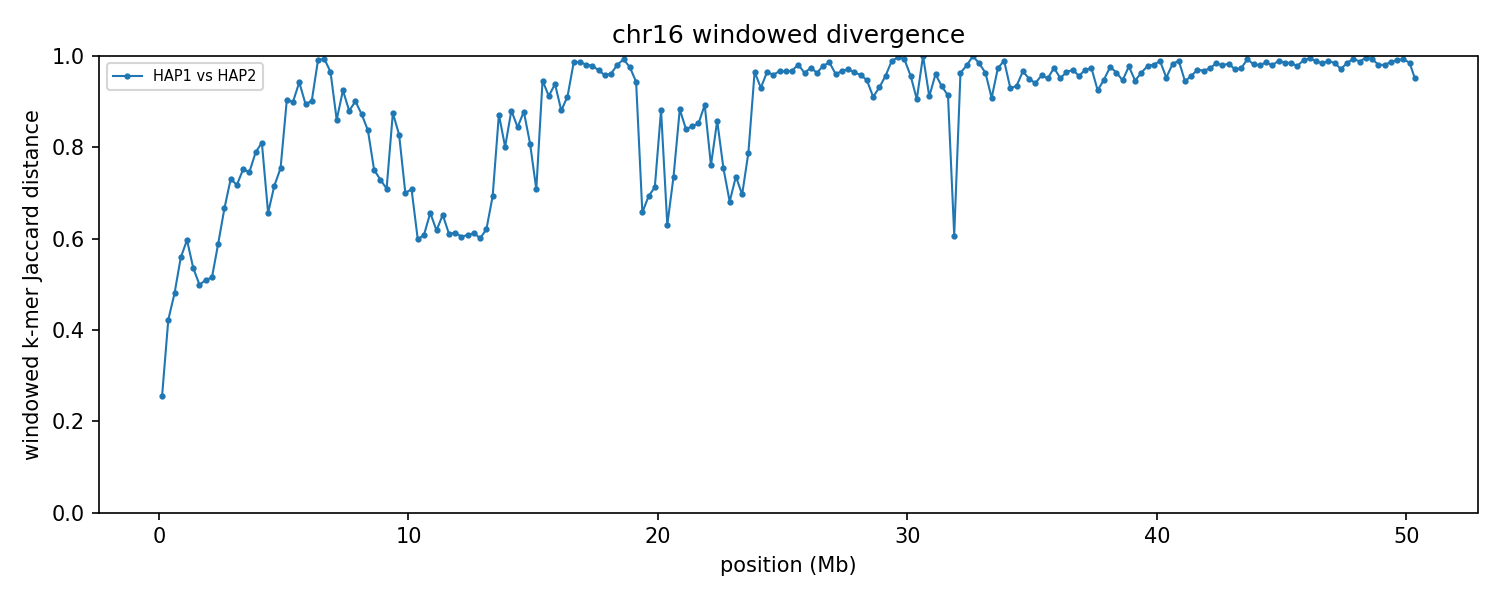

The data file committed next to this chart (first rows):
group	win_start	win_end	unit_a	unit_b	hap_a	hap_b	chrom_a	chrom_b	kmers_a	kmers_b	shared	union	jaccard_distance
chr16	1	250000	HAP1_chr16	HAP2_chr16	HAP1	HAP2	16	16	226044	240012	199020	267036	0.2547
chr16	250001	500000	HAP1_chr16	HAP2_chr16	HAP1	HAP2	16	16	236003	236175	172903	299275	0.4223
chr16	500001	750000	HAP1_chr16	HAP2_chr16	HAP1	HAP2	16	16	240707	236667	163278	314096	0.4802
chr16	750001	1000000	HAP1_chr16	HAP2_chr16	HAP1	HAP2	16	16	231212	236256	143113	324355	0.5588
chr16	1000001	1250000	HAP1_chr16	HAP2_chr16	HAP1	HAP2	16	16	239642	217589	131379	325852	0.5968
chr16	1250001	1500000	HAP1_chr16	HAP2_chr16	HAP1	HAP2	16	16	220970	235397	144691	311676	0.5358
chr16	1500001	1750000	HAP1_chr16	HAP2_chr16	HAP1	HAP2	16	16	235989	237072	157895	315166	0.499
chr16	1750001	2000000	HAP1_chr16	HAP2_chr16	HAP1	HAP2	16	16	239580	235168	156273	318475	0.5093
chr16	2000001	2250000	HAP1_chr16	HAP2_chr16	HAP1	HAP2	16	16	231156	234113	151959	313310	0.515
chr16	2250001	2500000	HAP1_chr16	HAP2_chr16	HAP1	HAP2	16	16	236911	241694	139405	339200	0.589
chr16	2500001	2750000	HAP1_chr16	HAP2_chr16	HAP1	HAP2	16	16	240557	241298	120515	361340	0.6665
chr16	2750001	3000000	HAP1_chr16	HAP2_chr16	HAP1	HAP2	16	16	243859	242526	103276	383109	0.7304
chr16	3000001	3250000	HAP1_chr16	HAP2_chr16	HAP1	HAP2	16	16	235321	240465	104716	371070	0.7178
chr16	3250001	3500000	HAP1_chr16	HAP2_chr16	HAP1	HAP2	16	16	243248	241631	96417	388462	0.7518
chr16	3500001	3750000	HAP1_chr16	HAP2_chr16	HAP1	HAP2	16	16	240099	218270	92904	365465	0.7458
chr16	3750001	4000000	HAP1_chr16	HAP2_chr16	HAP1	HAP2	16	16	169417	222443	68292	323568	0.7889
chr16	4000001	4250000	HAP1_chr16	HAP2_chr16	HAP1	HAP2	16	16	234048	236803	75114	395737	0.8102
chr16	4250001	4500000	HAP1_chr16	HAP2_chr16	HAP1	HAP2	16	16	231911	227263	117427	341747	0.6564
chr16	4500001	4750000	HAP1_chr16	HAP2_chr16	HAP1	HAP2	16	16	234717	233060	103532	364245	0.7158
chr16	4750001	5000000	HAP1_chr16	HAP2_chr16	HAP1	HAP2	16	16	212057	241508	89480	364085	0.7542
chr16	5000001	5250000	HAP1_chr16	HAP2_chr16	HAP1	HAP2	16	16	239187	236229	41873	433543	0.9034
chr16	5250001	5500000	HAP1_chr16	HAP2_chr16	HAP1	HAP2	16	16	223738	235473	41729	417482	0.9
chr16	5500001	5750000	HAP1_chr16	HAP2_chr16	HAP1	HAP2	16	16	239461	244104	26320	457245	0.9424
chr16	5750001	6000000	HAP1_chr16	HAP2_chr16	HAP1	HAP2	16	16	233397	241397	45260	429534	0.8946
chr16	6000001	6250000	HAP1_chr16	HAP2_chr16	HAP1	HAP2	16	16	241754	233668	42532	432890	0.9017
chr16	6250001	6500000	HAP1_chr16	HAP2_chr16	HAP1	HAP2	16	16	227077	244074	4250	466901	0.9909
chr16	6500001	6750000	HAP1_chr16	HAP2_chr16	HAP1	HAP2	16	16	242574	232583	2801	472356	0.9941
chr16	6750001	7000000	HAP1_chr16	HAP2_chr16	HAP1	HAP2	16	16	238160	233813	15723	456250	0.9655
chr16	7000001	7250000	HAP1_chr16	HAP2_chr16	HAP1	HAP2	16	16	239536	236473	58327	417682	0.8604
chr16	7250001	7500000	HAP1_chr16	HAP2_chr16	HAP1	HAP2	16	16	237009	242789	33617	446181	0.9247
chr16	7500001	7750000	HAP1_chr16	HAP2_chr16	HAP1	HAP2	16	16	239995	229615	50279	419331	0.8801
chr16	7750001	8000000	HAP1_chr16	HAP2_chr16	HAP1	HAP2	16	16	235319	231421	42158	424582	0.9007
chr16	8000001	8250000	HAP1_chr16	HAP2_chr16	HAP1	HAP2	16	16	239809	225721	52670	412860	0.8724
chr16	8250001	8500000	HAP1_chr16	HAP2_chr16	HAP1	HAP2	16	16	230037	239856	65753	404140	0.8373
chr16	8500001	8750000	HAP1_chr16	HAP2_chr16	HAP1	HAP2	16	16	230296	226975	91312	365959	0.7505
chr16	8750001	9000000	HAP1_chr16	HAP2_chr16	HAP1	HAP2	16	16	230725	217385	95467	352643	0.7293
chr16	9000001	9250000	HAP1_chr16	HAP2_chr16	HAP1	HAP2	16	16	195851	213551	92177	317225	0.7094
chr16	9250001	9500000	HAP1_chr16	HAP2_chr16	HAP1	HAP2	16	16	229961	240692	52271	418382	0.8751
chr16	9500001	9750000	HAP1_chr16	HAP2_chr16	HAP1	HAP2	16	16	239219	235848	69761	405306	0.8279
chr16	9750001	10000000	HAP1_chr16	HAP2_chr16	HAP1	HAP2	16	16	239860	241552	110977	370435	0.7004
chr16	10000001	10250000	HAP1_chr16	HAP2_chr16	HAP1	HAP2	16	16	224622	191874	94161	322335	0.7079
chr16	10250001	10500000	HAP1_chr16	HAP2_chr16	HAP1	HAP2	16	16	225568	235050	132042	328576	0.5981
chr16	10500001	10750000	HAP1_chr16	HAP2_chr16	HAP1	HAP2	16	16	233386	242518	133901	342003	0.6085
chr16	10750001	11000000	HAP1_chr16	HAP2_chr16	HAP1	HAP2	16	16	221151	220690	112983	328858	0.6564
chr16	11000001	11250000	HAP1_chr16	HAP2_chr16	HAP1	HAP2	16	16	240041	236126	131626	344541	0.618
chr16	11250001	11500000	HAP1_chr16	HAP2_chr16	HAP1	HAP2	16	16	204995	211303	107449	308849	0.6521
chr16	11500001	11750000	HAP1_chr16	HAP2_chr16	HAP1	HAP2	16	16	230052	233487	129931	333608	0.6105
chr16	11750001	12000000	HAP1_chr16	HAP2_chr16	HAP1	HAP2	16	16	229286	226249	127147	328388	0.6128
chr16	12000001	12250000	HAP1_chr16	HAP2_chr16	HAP1	HAP2	16	16	236298	234498	133404	337392	0.6046
chr16	12250001	12500000	HAP1_chr16	HAP2_chr16	HAP1	HAP2	16	16	240958	233745	133765	340938	0.6077
chr16	12500001	12750000	HAP1_chr16	HAP2_chr16	HAP1	HAP2	16	16	233624	225658	128346	330936	0.6122
chr16	12750001	13000000	HAP1_chr16	HAP2_chr16	HAP1	HAP2	16	16	219227	213316	123375	309168	0.6009
chr16	13000001	13250000	HAP1_chr16	HAP2_chr16	HAP1	HAP2	16	16	216869	225198	121602	320465	0.6205
chr16	13250001	13500000	HAP1_chr16	HAP2_chr16	HAP1	HAP2	16	16	223046	231735	106893	347888	0.6927
chr16	13500001	13750000	HAP1_chr16	HAP2_chr16	HAP1	HAP2	16	16	226558	234042	52427	408173	0.8716
chr16	13750001	14000000	HAP1_chr16	HAP2_chr16	HAP1	HAP2	16	16	230835	239909	78132	392612	0.801
chr16	14000001	14250000	HAP1_chr16	HAP2_chr16	HAP1	HAP2	16	16	237458	220868	48979	409347	0.8803
chr16	14250001	14500000	HAP1_chr16	HAP2_chr16	HAP1	HAP2	16	16	214537	224499	59217	379819	0.8441
chr16	14500001	14750000	HAP1_chr16	HAP2_chr16	HAP1	HAP2	16	16	215611	211927	46442	381096	0.8781
chr16	14750001	15000000	HAP1_chr16	HAP2_chr16	HAP1	HAP2	16	16	232167	231013	74559	388621	0.8081
... 142 more rows
